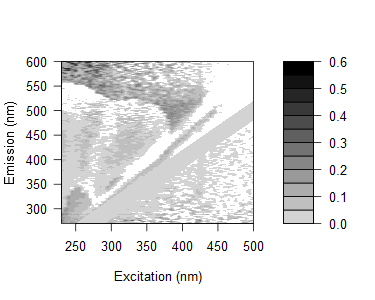

Data behind this chart, as committed beside it:
0.177403505201862, 0.195594595634378, 0.181089558489663, 0.155167775327888, 0.145127351748444, 0.138886471298619, 0.209003454919582, 0.197950192275306, 0.168739049553579, 0.0752070639298525, 0.0927117891402974, 0.109367043572532, 0.102651835311894, 0.165520258990557, 0.0548939528076183, 0.0193130948934533, 0.0791191145893701, 0.0653873477366199, 0.0870853825448975, 0.115837910782944, 0.0646383900655669, 0.402606104279128, 0.00348279036666901, 0.243587045940587
0.2042, 0.1248, 0.1341, 0.1956, 0.1208, 0.1559, 0.1352, 0.13, 0.1403, 0.1131, 0.1042, 0.09508, 0.07515, 0.09535, 0.1152, 0.08739, 0.0003836, 0.0331, 0.0567, 0.09515, 0.05383, 0.092, 0.02653, 0.005209
0.1685, 0.1527, 0.09535, 0.1094, 0.09727, 0.1277, 0.09724, 0.1243, 0.1394, 0.1113, 0.1071, 0.06566, 0.0707, 0.0648, 0.06301, 0.08613, 0.05176, 0.1459, 0.1115, 0.06455, 0.003917, -0.04865, -0.02698, 0.2733
0.2816, 0.1258, 0.1008, 0.1606, 0.07205, 0.1836, 0.1051, 0.1716, 0.08104, 0.02712, 0.09234, 0.08658, 0.07876, 0.07292, 0.06581, 0.1154, -0.009457, 0.03521, 0.2868, 0.09948, 0.3557, -0.03892, 0.3216, -0.009022
0.2181, 0.1304, 0.117, 0.08235, 0.1226, 0.08357, 0.1044, 0.1246, 0.1126, 0.1222, 0.1015, 0.08566, 0.07455, 0.07907, 0.1038, -0.02941, 0.04956, 0.06101, 0.1382, 0.03306, 0.08634, 0.05771, 0.0621, 0.005973
0.1854, 0.145, 0.114, 0.1039, 0.1198, 0.08936, 0.1289, 0.1018, 0.1111, 0.1306, 0.11, 0.1033, 0.09207, 0.07507, 0.05737, 0.0859, 0.07635, 0.07618, 0.02522, 0.07232, -0.004596, 0.1285, 0.2022, 0.008662
0.1808, 0.1542, 0.1043, 0.1017, 0.08341, 0.09736, 0.09316, 0.07719, 0.07837, 0.09944, 0.1147, 0.0953, 0.06085, 0.07163, 0.048, 0.05162, 0.07304, 0.01363, 0.04305, 0.1145, 0.04301, 0.01545, -0.02064, 0.1116
0.1609, 0.1329, 0.1187, 0.06361, 0.07479, 0.09113, 0.06226, 0.05554, 0.06848, 0.07619, 0.06512, 0.0843, 0.08633, 0.0391, 0.03473, 0.01795, 0.07957, 0.03372, 0.04585, 0.01707, 0.06902, -0.03704, 0.04497, 0.0119
0.1514, 0.127, 0.08084, 0.05166, 0.03463, 0.05763, -0.003757, 0.05574, 0.03128, 0.0504, 0.03067, 0.05727, 0.03609, 0.0161, 0.01976, 0.04239, 0.004138, -0.01118, -0.000179, -0.01092, 0.0358, -0.03236, 0.03254, -0.02443
0.2213, 0.1971, 0.1271, 0.1024, 0.113, 0.1003, 0.08516, 0.08058, 0.09392, 0.08665, 0.08629, 0.104, 0.09711, 0.0938, 0.07444, 0.07878, 0.05733, 0.06126, 0.08075, 0.1151, 0.02746, 0.03989, -0.01581, 0.03231
0.2042, 0.1831, 0.1586, 0.06996, 0.06946, 0.0941, 0.04048, 0.05197, 0.09454, 0.06695, 0.08088, 0.07434, -0.02013, -0.02117, 0.04518, 0.04971, 0.05366, 0.01826, 0.01461, 0.003363, 0.115, 0.02429, 0.0244, 0.03509
0.1477, 0.1126, 0.1005, 0.04634, 0.04588, 0.05944, 0.04855, 0.0171, 0.03484, 0.04433, 0.0279, -0.03819, 0.04679, 0.02951, -0.01535, 0.01361, 0.01044, 0.01533, 0.02019, 0.04611, -0.01301, -0.01201, -0.007574, -0.002522
0.04562, 0.1903, 0.1265, 0.1037, 0.08313, 0.09442, 0.03543, 0.02504, 0.02033, 0.04555, 0.06424, 0.05953, 0.06768, 0.05943, 0.06163, 0.03817, 0.03448, 0.046, 0.04256, 0.01165, 0.009869, 0.05624, 0.01287, -0.008848
0.05567, 0.192, 0.1436, 0.1257, 0.101, 0.09247, 0.08037, 0.004255, 0.01372, 0.08815, 0.0809, 0.1061, -0.02812, -0.04849, 0.05608, 0.02889, 0.03288, 0.02168, 0.04854, 0.04492, 0.02181, 0.01505, -0.006565, 0.01893
0.03155, 0.18, 0.1317, 0.1103, 0.08308, 0.08584, 0.07902, 0.06642, 0.001847, 0.09229, 0.09692, 0.09015, 0.0589, 0.07553, 0.07113, 0.02086, 0.04561, 0.03444, 0.05336, 0.06301, 0.02125, 0.03925, 0.02522, 0.01136
0.01261, 0.1736, 0.1585, 0.1004, 0.09979, 0.09468, 0.0725, 0.07268, 0.0188, 0.01314, 0.09048, 0.1217, 0.07746, 0.03694, -0.06552, -0.06605, 0.02973, 0.02678, 0.02411, 0.02843, 0.01381, 0.01148, 0.01832, 0.02378
0.02603, 0.1677, 0.1351, 0.1115, 0.09006, 0.09101, 0.08437, 0.06947, 0.01475, 0.02139, 0.07965, 0.101, 0.07245, -0.05524, -0.07175, 0.04067, 0.0145, 0.03195, 0.01627, 0.02068, 0.0313, 0.01773, 0.0045, 0.01586
0.01377, 0.01807, 0.1556, 0.1238, 0.116, 0.1097, 0.08863, 0.08871, -0.05403, 0.01786, -0.0515, 0.1206, 0.06894, 0.02295, 0.01781, 0.04707, 0.01031, 0.02993, 0.01472, 0.0247, 0.01798, 0.01035, 0.05699, 0.1221
0.01425, 0.009708, 0.1508, 0.1071, 0.1149, 0.07629, 0.0783, 0.06999, 0.07565, 0.01071, -0.06378, 0.1176, 0.08093, 0.04341, -0.05555, -0.06492, 0.009291, 0.01591, 0.01993, -0.000431, 0.017, 0.01541, 0.01449, -0.005706
0.002968, 0.0366, 0.1589, 0.1231, 0.1088, 0.09449, 0.08954, 0.07443, 0.08788, -0.001101, 0.01285, 0.1207, 0.08412, 0.05983, 0.005954, 0.0431, 0.01849, 0.004921, 0.03152, 0.02939, 0.03336, 0.02075, 0.0255, 0.03064
0.02712, 0.03794, 0.172, 0.1448, 0.1146, 0.1086, 0.1025, 0.1013, 0.09162, -0.04822, 0.03422, -0.0527, 0.09683, 0.07281, 0.04329, 0.04301, -0.04996, -0.04972, 0.02437, 0.02247, 0.02649, 0.008267, 0.02486, 0.01225
0.05894, 0.02703, 0.1582, 0.1293, 0.109, 0.09652, 0.09056, 0.08943, 0.09441, -0.04959, 0.03198, -0.05764, 0.1004, 0.08245, 0.04043, -0.07035, -0.04995, 0.05121, 0.01955, 0.02112, 0.01371, 0.02442, 0.02821, 0.02848
0.06185, 0.04386, 0.1591, 0.1374, 0.1088, 0.1097, 0.1127, 0.09857, 0.1034, -0.03832, -0.04365, 0.0196, 0.08501, 0.09086, 0.04307, 0.02964, 0.01941, -0.05751, 0.05162, 0.0307, 0.0398, 0.01128, 0.03815, 0.02169
0.01136, -0.0188, 0.1274, 0.1025, 0.08071, 0.06872, 0.06934, 0.06197, 0.04173, -0.08322, -0.08871, -0.02495, 0.01709, 0.04038, 0.01129, -0.008623, -0.0194, -0.09072, -0.02593, -0.01937, -0.009407, 0.000361, -0.005889, -0.01657
0.03465, 0.02982, 0.1463, 0.134, 0.1127, 0.09467, 0.1026, 0.08694, 0.08718, -0.043, -0.04973, 0.006446, -0.06319, 0.06381, 0.06086, 0.02166, -0.005744, 0.02386, 0.033, 0.005078, 0.01759, 0.01666, 0.02099, 0.004682
0.05446, 0.07541, 0.1463, 0.1391, 0.1507, 0.0923, 0.09385, 0.08751, 0.0788, -0.04176, -0.02475, -0.04721, -0.01874, 0.05238, 0.07817, -0.00971, 0.02645, -0.01284, -0.06415, -0.05254, -0.0134, 0.01605, 5.85617680248072e-06, 0.01506
0.03495, 0.04466, 0.1752, 0.1279, 0.1224, 0.09002, 0.1115, 0.08436, -0.03427, -0.01047, -6.82640281311151e-06, -0.04747, -0.01309, 0.03621, 0.0757, 0.05001, -0.01098, 0.01043, -0.07411, -0.00895, -0.01346, 0.01054, 0.009838, 0.009232
0.04104, 0.08479, 0.1598, 0.1389, 0.156, 0.1144, 0.1081, 0.101, -0.03483, -0.01064, 0.01676, -0.01286, -0.01323, -0.07383, 0.08003, 0.04326, -0.006136, 0.02322, -0.003013, -0.06192, 0.005525, 0.01011, 0.02388, 0.008839
0.02959, 0.02139, 0.1565, 0.1371, 0.1346, 0.1235, 0.1241, 0.08046, -0.02876, -0.02852, -0.001369, -0.009937, -0.04726, -0.01471, 0.04664, 0.07008, -0.01158, 0.03282, -0.05094, -0.05068, 1.13686946023966e-05, 0.00971, 0.009049, 0.008473
0.03891, 0.03561, 0.02007, 0.1438, 0.1376, 0.1259, 0.1208, 0.09677, -0.02206, 0.005866, 0.02113, 0.03456, -0.03092, -0.003945, 0.01298, 0.08409, 0.01441, -0.007632, 0.01591, 0.02677, 0.01506, 0.02146, 0.01804, 0.01735
0.04143, 0.03123, 0.02604, 0.1615, 0.1359, 0.1243, 0.1032, 0.1004, -0.04584, -0.004798, 0.03261, 0.03431, -0.04964, -0.003165, -0.07129, 0.0524, 0.06942, -0.01773, 0.03476, 0.01028, -0.03899, -0.04419, 0.003804, 0.007833
0.026, 0.006256, -0.005086, 0.1394, 0.1143, 0.1084, 0.1162, 0.08024, -0.0453, -0.02924, 0.008632, 0.02707, 0.08763, -0.05803, -0.02752, 0.008985, 0.06732, -0.01304, 0.008837, 0.005541, -0.06269, -0.01051, -0.02367, 0.002774
0.03956, 0.03079, 0.02131, 0.145, 0.1345, 0.1161, -0.02146, -0.02727, -0.0217, 0.02348, 0.04629, 0.05956, 0.01918, -0.06344, -0.005546, 0.01576, 0.08203, 0.05432, -0.02278, 0.01813, 0.009104, -0.04733, 0.01656, 0.007321
0.04399, 0.04178, 0.01447, 0.1646, 0.1074, 0.1053, -0.01136, 0.1063, -0.02831, -0.02871, 0.03382, 0.031, 0.01766, 0.05071, -0.02205, 0.01608, 0.07079, 0.07199, 0.027, 0.007253, -0.04238, -0.04287, 0.00231, 0.0115
0.04406, 0.04283, 0.02017, -0.008828, 0.1499, 0.1442, -0.0008307, 0.01543, -0.02672, -0.01694, 0.02346, 0.06798, 0.01214, 0.06953, -0.04622, -0.01739, 0.03654, 0.07564, 0.0312, 0.01606, 0.01245, -0.06918, 0.007218, 0.005638
0.03696, 0.04718, 0.009366, 0.01176, 0.1044, 0.1574, 0.01545, -0.03845, -0.03228, -0.001614, 0.01293, 0.01472, 0.03219, 0.1173, 0.02747, -0.01244, 0.01762, 0.06081, 0.04434, 0.02444, 0.006411, 0.01127, -0.04619, -0.04707
0.03507, 0.02894, 0.005683, -0.02743, 0.1135, 0.1283, 0.003287, -0.02265, -0.02689, -0.01236, 0.01197, 0.04925, 0.03641, 0.1148, 0.03514, -0.02231, -0.00183, 0.06875, 0.06086, 0.03223, 0.01433, 0.02034, -0.05418, -0.002893
0.0402, 0.03412, 0.01706, -0.02387, -0.005847, 0.1167, 0.02033, -0.001641, -0.0167, -0.001998, 0.03151, 0.05841, 0.02025, 0.123, 0.05352, -0.04592, -0.07041, 0.03248, 0.05991, 0.02774, 0.05123, 0.01005, 0.01428, -0.03767
0.03438, 0.04415, -0.0007641, 0.03187, 0.1404, -0.006837, -0.01138, -0.03789, -0.01724, 0.007511, -0.004236, 0.0573, 0.03534, 0.1297, 0.08026, 0.02356, -0.02313, 0.01442, 0.06305, 0.03963, 0.001027, 0.0008144, -0.02322, -0.04132
0.03946, 0.04902, 0.01614, -0.004258, 0.008598, 0.01817, -0.0001652, -0.02697, 0.02285, 0.03215, 0.03593, 0.04315, 0.04397, 0.003093, 0.1252, 0.02718, -0.00867, 0.01513, 0.07998, 0.03111, 0.02964, 0.01281, 0.01766, -0.05338
0.03864, 0.04237, 0.01492, 0.01941, 0.002861, -0.006831, -0.001633, 0.003489, -0.03301, -0.003438, 0.03831, 0.03582, 0.02394, 0.002555, 0.1274, 0.05772, -0.02698, -0.02763, 0.02883, 0.09545, 0.02924, 0.04379, 0.01225, 0.01296
0.0433, 0.04136, 0.02071, 0.02576, 0.03428, -0.03364, 0.04269, 0.01206, -0.01094, -0.002466, 0.02529, 0.02733, 0.05245, 0.01609, 0.1297, 0.07862, -0.08493, -0.005077, 0.0202, 0.07394, 0.06384, 0.03936, 0.008024, -0.08031
0.02582, 0.01948, 0.00867, 0.0008356, 0.0131, -0.007514, 0.01735, 0.01915, -0.01661, -0.008104, 0.0357, 0.003612, -0.004082, 0.01098, 0.1312, 0.09761, 0.02334, -0.01409, 0.0164, 0.05287, 0.03936, 0.02292, 0.003498, 0.003586
0.04606, 0.02976, 0.004623, 0.01042, 0.0005867, 0.01586, -0.01625, -0.01378, -0.01758, 0.01359, 0.02624, 0.02445, 0.05444, 0.006429, 0.1336, 0.1137, 0.03939, -0.04659, -0.05043, 0.03719, 0.06901, 0.03058, 0.01479, -0.0006511
0.03542, 0.02022, 0.0141, 0.01597, -0.0002104, 0.05585, 0.04812, -0.026, 0.002032, 0.01766, 0.02668, 0.04728, 0.02743, 0.01544, 0.01343, 0.1248, 0.05937, -0.09257, -0.009997, 0.02917, 0.05347, 0.05584, 0.03323, 0.01436
0.03399, 0.01825, 0.01382, 0.0004486, -0.002057, 0.01211, 0.03855, -0.02132, -0.009593, -0.01105, 0.007787, 0.04576, 0.02201, -0.002256, 0.009052, 0.127, 0.06606, 0.03257, -0.01421, 0.01006, 0.04524, 0.07661, 0.02535, 0.00649
0.03779, 0.02822, 0.02441, 0.01536, 0.01157, 0.006255, 0.01344, 0.01281, 0.009429, 0.002781, 0.007595, 0.04132, 0.01671, 0.01009, 0.008872, 0.1338, 0.1095, 0.03136, -0.04462, -0.06356, 0.03754, 0.05447, 0.03581, 0.01731
0.0226, 0.02189, 0.01756, 0.005153, 0.02058, -0.008128, 0.01082, 0.03278, -0.02679, -0.01425, 0.02876, 0.0237, 0.02509, 0.005813, 0.004641, 0.01164, 0.1201, 0.04654, -0.08392, -0.02159, 0.01558, 0.06793, 0.04591, 0.02073
0.0384, 0.03165, 0.02791, 0.01479, 0.01725, 0.02423, 0.06581, 0.005423, 0.03036, 0.0207, 0.007655, 0.0275, 0.05424, 0.01884, 0.02554, -0.003944, 0.002735, 0.09606, -0.07954, -0.01772, -0.08759, 0.06781, 0.04596, 0.02438
0.04216, 0.032, 0.02823, 0.02427, 0.03093, 0.03361, 0.04922, 0.002096, 0.03001, 0.01673, 0.02025, 0.05215, 0.0337, 0.031, 0.02495, 0.007875, 0.01839, -0.01695, -0.0724, -0.01017, -0.04643, 0.04279, 0.05951, 0.07022
0.03756, 0.03666, 0.03707, 0.04271, 0.02099, 0.02367, 0.02644, 0.04868, 0.00772, 0.02389, 0.04822, 0.01393, 0.02388, -0.01386, 0.004917, 0.01956, 0.02207, -0.02439, -0.0646, -0.05409, -0.0214, 0.03219, 0.1074, 0.05218
0.04961, 0.04532, 0.0366, 0.03326, 0.03085, 0.0287, 0.03985, 0.01872, -0.002484, 0.03359, 0.03515, 0.0556, 0.06984, 0.01881, 0.02531, 0.02401, 0.01846, 0.02073, -0.0424, -0.07262, -0.003287, -0.08189, 0.05512, 0.06563
0.03999, 0.03578, 0.0307, 0.02812, 0.02989, 0.02779, 0.05143, 0.04148, 0.05442, -0.01056, 0.002591, 0.01788, 0.03961, 0.01008, 0.001613, 0.003617, 0.02159, 0.01289, -0.006318, -0.073, -0.02475, -0.08097, 0.04089, 0.07869
0.03971, 0.03552, 0.02635, 0.02381, 0.02968, 0.02345, 0.02144, 0.02197, 0.01192, -0.01096, 0.02454, 0.02174, 0.04865, 0.03049, 0.009059, 0.01512, 0.02521, 0.01279, 0.004628, -0.06229, -0.05286, -0.03176, 0.03074, 0.06133
0.05733, 0.04826, 0.03017, 0.03171, 0.02528, 0.03199, 0.0885, 0.02691, 0.03416, 0.01086, 0.01118, 0.04642, 0.05652, 0.02634, 0.0321, 0.02363, 0.02192, 0.03139, 0.01523, -0.05164, -0.07058, -0.01097, -0.08776, 0.07123
0.04388, 0.03487, 0.02581, 0.02737, 0.02971, 0.03173, 0.02565, 0.04007, -0.007847, 0.03031, -0.003242, -0.004565, 0.01983, 0.05389, 0.02473, 0.03032, 0.01383, 0.01638, 0.0151, -0.04126, -0.07443, -0.02122, -0.08707, 0.04367
0.04847, 0.03945, 0.02628, 0.03185, 0.03418, 0.0449, 0.05992, 0.03012, 0.01293, -0.01018, -0.01038, 0.05731, 0.04382, 0.03907, 0.05222, 0.0309, 0.03279, 0.02738, -0.02, -0.002768, -0.06387, -0.03799, -0.02835, -0.07494
0.04664, 0.02966, 0.03421, 0.02237, 0.02066, 0.08416, 0.06209, 0.02737, 0.006898, -0.003524, -0.006846, 0.008926, 0.01989, 0.06546, 0.06285, 0.04609, 0.01778, 0.03104, 0.004352, -0.01681, -0.05384, -0.08637, -0.02497, -0.09159
0.0519, 0.04298, 0.03929, 0.04064, 0.03372, 0.04031, 0.05467, 0.02361, 0.007265, -0.0194, 0.05655, -0.004304, 0.04786, 0.04569, 0.05547, 0.03454, 0.03611, 0.03447, 0.004618, -0.01664, -0.05367, -0.08633, -0.01809, -0.08413
0.04277, 0.03866, 0.03902, 0.04437, 0.03348, 0.03602, 0.09947, 0.07609, 0.007163, 0.005519, -0.0155, 0.02106, 0.03504, 0.03838, 0.04734, 0.03434, 0.05881, 0.0305, 0.004549, -0.006267, -0.01657, -0.06622, -0.03467, -0.04228
0.0505, 0.0337, 0.03412, 0.03554, 0.03382, 0.03178, 0.08684, 0.05906, -0.01872, 0.008956, 0.02801, 0.008269, 0.01623, 0.05771, 0.00213, 0.0416, 0.06968, 0.02729, 0.02188, 0.01376, 0.01639, -0.06291, -0.0687, -0.02842
... 105 more rows
